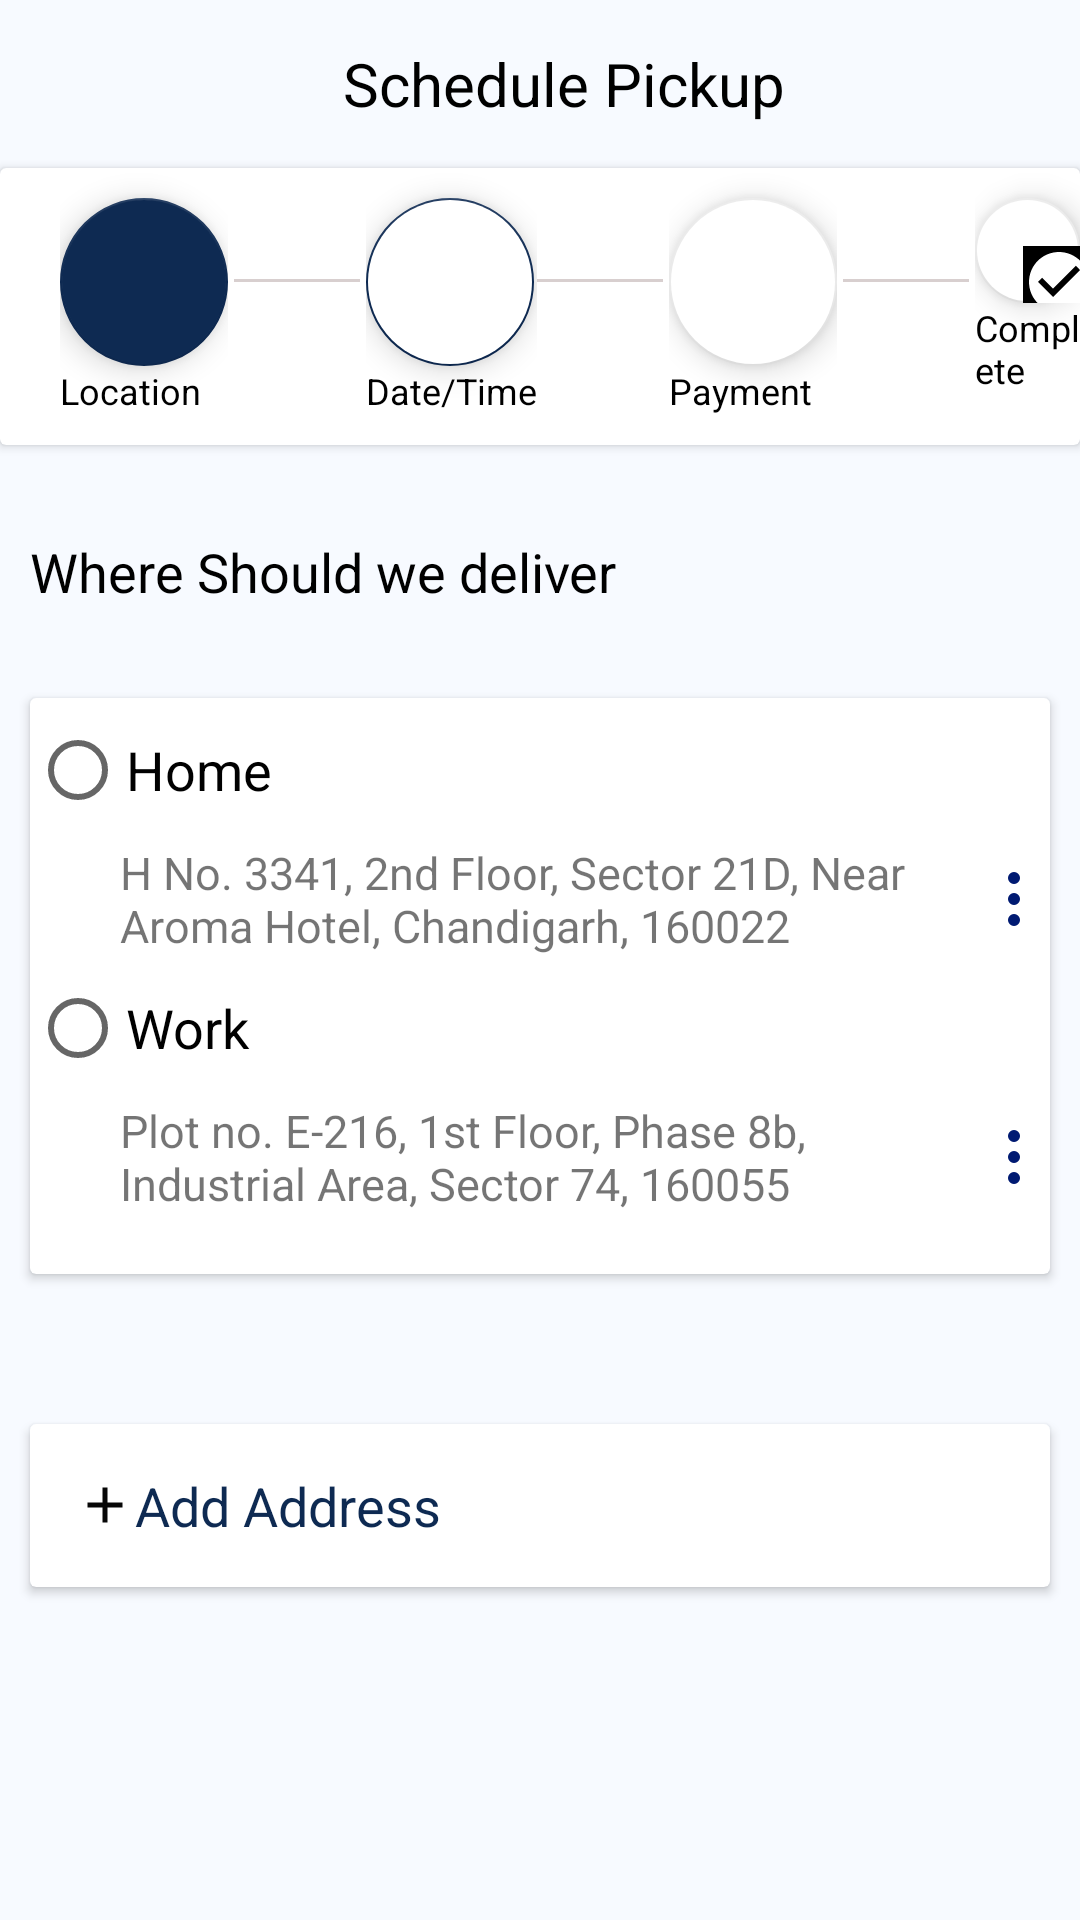

Write the Android layout XML for this screen, with the resource values it uses.
<!-- AndroidManifest.xml: application theme Theme.Dhopa -->
<!-- res/layout/activity_schedule_pickup.xml -->
<?xml version="1.0" encoding="utf-8"?>

<LinearLayout
    xmlns:android="http://schemas.android.com/apk/res/android"
    xmlns:app="http://schemas.android.com/apk/res-auto"
    xmlns:tools="http://schemas.android.com/tools"
    android:layout_width="match_parent"
    android:layout_height="match_parent"
    android:orientation="vertical"
    android:background="#f7faff"
    tools:context=".SchedulePickupActivity">

<androidx.appcompat.widget.Toolbar
    android:layout_width="match_parent"
    android:layout_height="wrap_content">
    <TextView
        android:layout_width="match_parent"
        android:layout_height="wrap_content"
        android:text="Schedule Pickup"
        android:textSize="20sp"
        android:padding="10dp"
        android:textColor="@color/black"
        android:gravity="center"/>
</androidx.appcompat.widget.Toolbar>

    <androidx.cardview.widget.CardView
        android:layout_width="match_parent"
        android:layout_height="wrap_content">
        <LinearLayout
            android:layout_width="wrap_content"
            android:layout_height="wrap_content"
            android:orientation="horizontal"
            android:layout_marginBottom="10dp">
        <LinearLayout
            android:layout_marginLeft="20dp"
            android:layout_width="match_parent"
            android:layout_height="wrap_content"
            android:orientation="vertical">
            <com.google.android.material.floatingactionbutton.FloatingActionButton
                android:layout_width="match_parent"
                android:layout_marginTop="10dp"
                android:tintMode="add"
                android:layout_height="wrap_content"
                android:src="@drawable/ic_baseline_postcode_24"
                />
            <TextView
                android:layout_width="match_parent"
                android:layout_height="wrap_content"
                android:text="Location"
                android:textColor="@color/black"
                android:textSize="12sp"/>
        </LinearLayout>
            <View
                android:layout_width="42dp"
                android:layout_height="1dp"
                android:layout_marginTop="37dp"
                android:layout_marginLeft="2dp"
                android:layout_marginRight="2dp"
                android:background="#D8CFCF" />
            <LinearLayout
                android:layout_width="match_parent"
                android:layout_height="wrap_content"
                android:orientation="vertical">
                <com.google.android.material.floatingactionbutton.FloatingActionButton
                    android:layout_width="match_parent"
                    android:layout_height="wrap_content"
                    android:layout_marginTop="10dp"
                    android:src="@drawable/ic_info"
                    android:tintMode="add"
                    android:backgroundTint="@color/white"/>
                <TextView
                    android:layout_width="match_parent"
                    android:layout_height="wrap_content"
                    android:text="Date/Time"
                    android:textColor="@color/black"
                    android:textSize="12sp"/>
            </LinearLayout>
            <View
                android:layout_width="42dp"
                android:layout_height="1dp"
                android:layout_marginTop="37dp"
                android:layout_marginRight="2dp"
                android:background="#D8CFCF" />
            <LinearLayout
                android:layout_width="match_parent"
                android:layout_height="wrap_content"
                android:orientation="vertical">
                <com.google.android.material.floatingactionbutton.FloatingActionButton
                    android:layout_width="wrap_content"
                    android:layout_height="wrap_content"
                    android:layout_marginTop="10dp"
                    android:tintMode="screen"
                    app:backgroundTint="#EAEAEA"
                    android:src="@drawable/ic_info"
                    android:backgroundTint="@color/white"/>
                <TextView
                    android:layout_width="match_parent"
                    android:layout_height="wrap_content"
                    android:text="Payment"
                    android:textColor="@color/black"
                    android:textSize="12sp"/>
            </LinearLayout>
            <View
                android:layout_width="42dp"
                android:layout_height="1dp"
                android:layout_marginTop="37dp"
                android:layout_marginLeft="2dp"
                android:layout_marginRight="2dp"
                android:background="#D8CFCF" />
            <LinearLayout
                android:layout_width="match_parent"
                android:layout_height="wrap_content"
                android:orientation="vertical">
                <com.google.android.material.floatingactionbutton.FloatingActionButton
                    android:layout_width="wrap_content"
                    android:layout_height="wrap_content"
                    android:layout_marginTop="10dp"
                    android:tintMode="screen"
                    app:backgroundTint="#EAEAEA"
                    android:src="@drawable/ic_baseline_check_circle_24"
                    android:backgroundTint="@color/white"/>
                <TextView
                    android:layout_width="match_parent"
                    android:layout_height="wrap_content"
                    android:text="Complete"
                    android:textColor="@color/black"
                    android:textSize="12sp"/>
            </LinearLayout>
        </LinearLayout>

    </androidx.cardview.widget.CardView>
    <TextView
        android:layout_width="match_parent"
        android:layout_height="wrap_content"
        android:padding="10dp"
        android:layout_marginTop="20dp"
        android:layout_marginBottom="20dp"
        android:text="Where Should we deliver"
        android:textSize="18sp"
        android:textColor="@color/black"/>
    <androidx.cardview.widget.CardView
        android:layout_width="match_parent"
        android:layout_height="wrap_content"
        android:layout_marginLeft="10dp"
        android:layout_marginRight="10dp">
        <LinearLayout
            android:layout_width="match_parent"
            android:layout_height="wrap_content"
            android:orientation="vertical">
            <RadioButton
                android:layout_width="match_parent"
                android:layout_height="wrap_content"
                android:text="Home"
                android:textSize="18sp"
                android:textColor="@color/black"/>
            <TextView
                android:layout_width="match_parent"
                android:layout_height="wrap_content"
                android:text="@string/address_pickup"
                android:textSize="15sp"
                android:layout_marginLeft="30dp"
                android:drawableRight="@drawable/ic_dot"/>

            <RadioButton
                android:layout_width="match_parent"
                android:layout_height="wrap_content"
                android:text="Work"
                android:textSize="18sp"
                android:textColor="@color/black"/>
            <TextView
                android:layout_width="match_parent"
                android:layout_height="wrap_content"
                android:text="@string/address_pickup2"
                android:layout_marginLeft="30dp"
                android:textSize="15sp"
                android:layout_marginBottom="20dp"
                android:drawableRight="@drawable/ic_dot"/>

        </LinearLayout>
    </androidx.cardview.widget.CardView>
    <androidx.cardview.widget.CardView
        android:layout_width="match_parent"
        android:layout_height="wrap_content"
        android:layout_marginTop="50dp"
        android:padding="20dp"
        android:layout_marginLeft="10dp"
        android:layout_marginRight="10dp">
            <TextView
                android:layout_width="match_parent"
                android:layout_height="wrap_content"
                android:text="Add Address"
                android:textSize="18sp"
                android:textColor="#0e2a52"
                android:padding="15dp"
                android:drawableLeft="@drawable/ic_baseline_add_24"
                />
    </androidx.cardview.widget.CardView>
    <RelativeLayout
        android:layout_marginTop="100dp"
        android:layout_width="match_parent"
        android:layout_height="wrap_content"
        >
    <Button
        android:id="@+id/schedulePickup1"
        android:layout_width="wrap_content"
        android:layout_height="wrap_content"
        android:textColor="@color/white"
        android:text="SELECT ADDRESS &amp; CONTINUE"
        android:textSize="18sp"
        android:layout_centerInParent="true"
        android:layout_alignParentBottom="true"
        android:padding="20dp"

        app:cornerRadius="50dp"/>
    </RelativeLayout>
</LinearLayout>
<!-- resources referenced by this layout -->
<resources>
  <color name="black">#FF000000</color>
  <color name="white">#FFFFFFFF</color>
  <!-- drawable ic_baseline_add_24 (drawable) -->
  <vector android:height="20dp" android:tint="#070707"
      android:viewportHeight="24" android:viewportWidth="24"
      android:width="20dp" xmlns:android="http://schemas.android.com/apk/res/android">
      <path android:fillColor="@android:color/white" android:pathData="M19,13h-6v6h-2v-6H5v-2h6V5h2v6h6v2z"/>
  </vector>
  <!-- drawable ic_baseline_check_circle_24 (drawable) -->
  <vector android:height="24dp" android:tint="#44CF9D"
      android:viewportHeight="24" android:viewportWidth="24"
      android:width="24dp" xmlns:android="http://schemas.android.com/apk/res/android">
      <path android:fillColor="@android:color/white" android:pathData="M12,2C6.48,2 2,6.48 2,12s4.48,10 10,10 10,-4.48 10,-10S17.52,2 12,2zM10,17l-5,-5 1.41,-1.41L10,14.17l7.59,-7.59L19,8l-9,9z"/>
  </vector>
  <!-- drawable ic_dot (drawable) -->
  <vector xmlns:android="http://schemas.android.com/apk/res/android"
      android:width="24dp"
      android:height="24dp"
      android:viewportWidth="24"
      android:viewportHeight="24">
    <path
        android:pathData="M12,13C12.5523,13 13,12.5523 13,12C13,11.4477 12.5523,11 12,11C11.4477,11 11,11.4477 11,12C11,12.5523 11.4477,13 12,13Z"
        android:strokeLineJoin="round"
        android:strokeWidth="2"
        android:fillColor="#00000000"
        android:strokeColor="#001A72"
        android:strokeLineCap="round"/>
    <path
        android:pathData="M12,6C12.5523,6 13,5.5523 13,5C13,4.4477 12.5523,4 12,4C11.4477,4 11,4.4477 11,5C11,5.5523 11.4477,6 12,6Z"
        android:strokeLineJoin="round"
        android:strokeWidth="2"
        android:fillColor="#00000000"
        android:strokeColor="#001A72"
        android:strokeLineCap="round"/>
    <path
        android:pathData="M12,20C12.5523,20 13,19.5523 13,19C13,18.4477 12.5523,18 12,18C11.4477,18 11,18.4477 11,19C11,19.5523 11.4477,20 12,20Z"
        android:strokeLineJoin="round"
        android:strokeWidth="2"
        android:fillColor="#00000000"
        android:strokeColor="#001A72"
        android:strokeLineCap="round"/>
  </vector>
  <string name="address_pickup">H No. 3341, 2nd Floor, Sector 21D, Near \nAroma Hotel, Chandigarh, 160022</string>
  <string name="address_pickup2">Plot no. E-216, 1st Floor, Phase 8b,\nIndustrial Area, Sector 74, 160055</string>
  <style name="Theme.Dhopa" parent="Theme.MaterialComponents.DayNight.NoActionBar">
          
          <item name="colorPrimary">#0e2a52</item>
          <item name="colorPrimaryVariant">@color/black</item>
          <item name="colorOnPrimary">@color/white</item>
          
          <item name="colorSecondary">#0e2a52</item>
          <item name="colorSecondaryVariant">@color/teal_700</item>
          <item name="colorOnSecondary">@color/black</item>
          
          <item name="android:statusBarColor" tools:targetApi="l">?attr/colorPrimaryVariant</item>
          
  
      </style>
  <color name="teal_700">#FF018786</color>
</resources>
